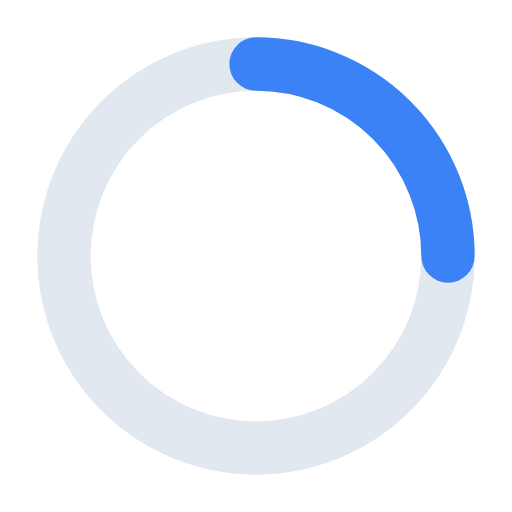
t = 0.00 s
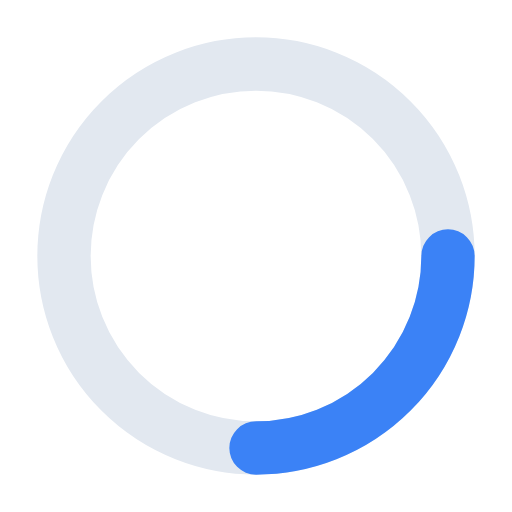
t = 0.25 s
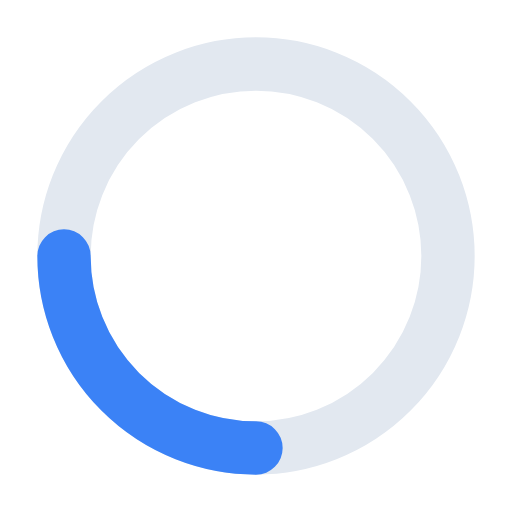
t = 0.50 s
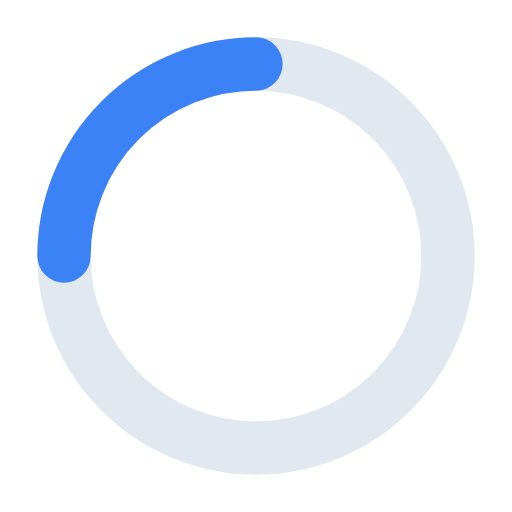
t = 0.75 s

The animated SVG that drew these frames (rendered in a browser with its animation timeline set to each time). Animation: 1 SMIL element (animateTransform=1); one cycle of 1.00 s, repeats indefinitely.

<svg xmlns="http://www.w3.org/2000/svg" viewBox="0 0 24 24" fill="none" stroke-width="2.5" stroke-linecap="round" role="img" aria-labelledby="spinner-title">
  <title id="spinner-title">Loading</title>
  <circle cx="12" cy="12" r="9" stroke="#e2e8f0"/>
  <path d="M12 3 A 9 9 0 0 1 21 12" stroke="#3b82f6">
    <animateTransform attributeName="transform" type="rotate" from="0 12 12" to="360 12 12" dur="1s" repeatCount="indefinite"/>
  </path>
</svg>
